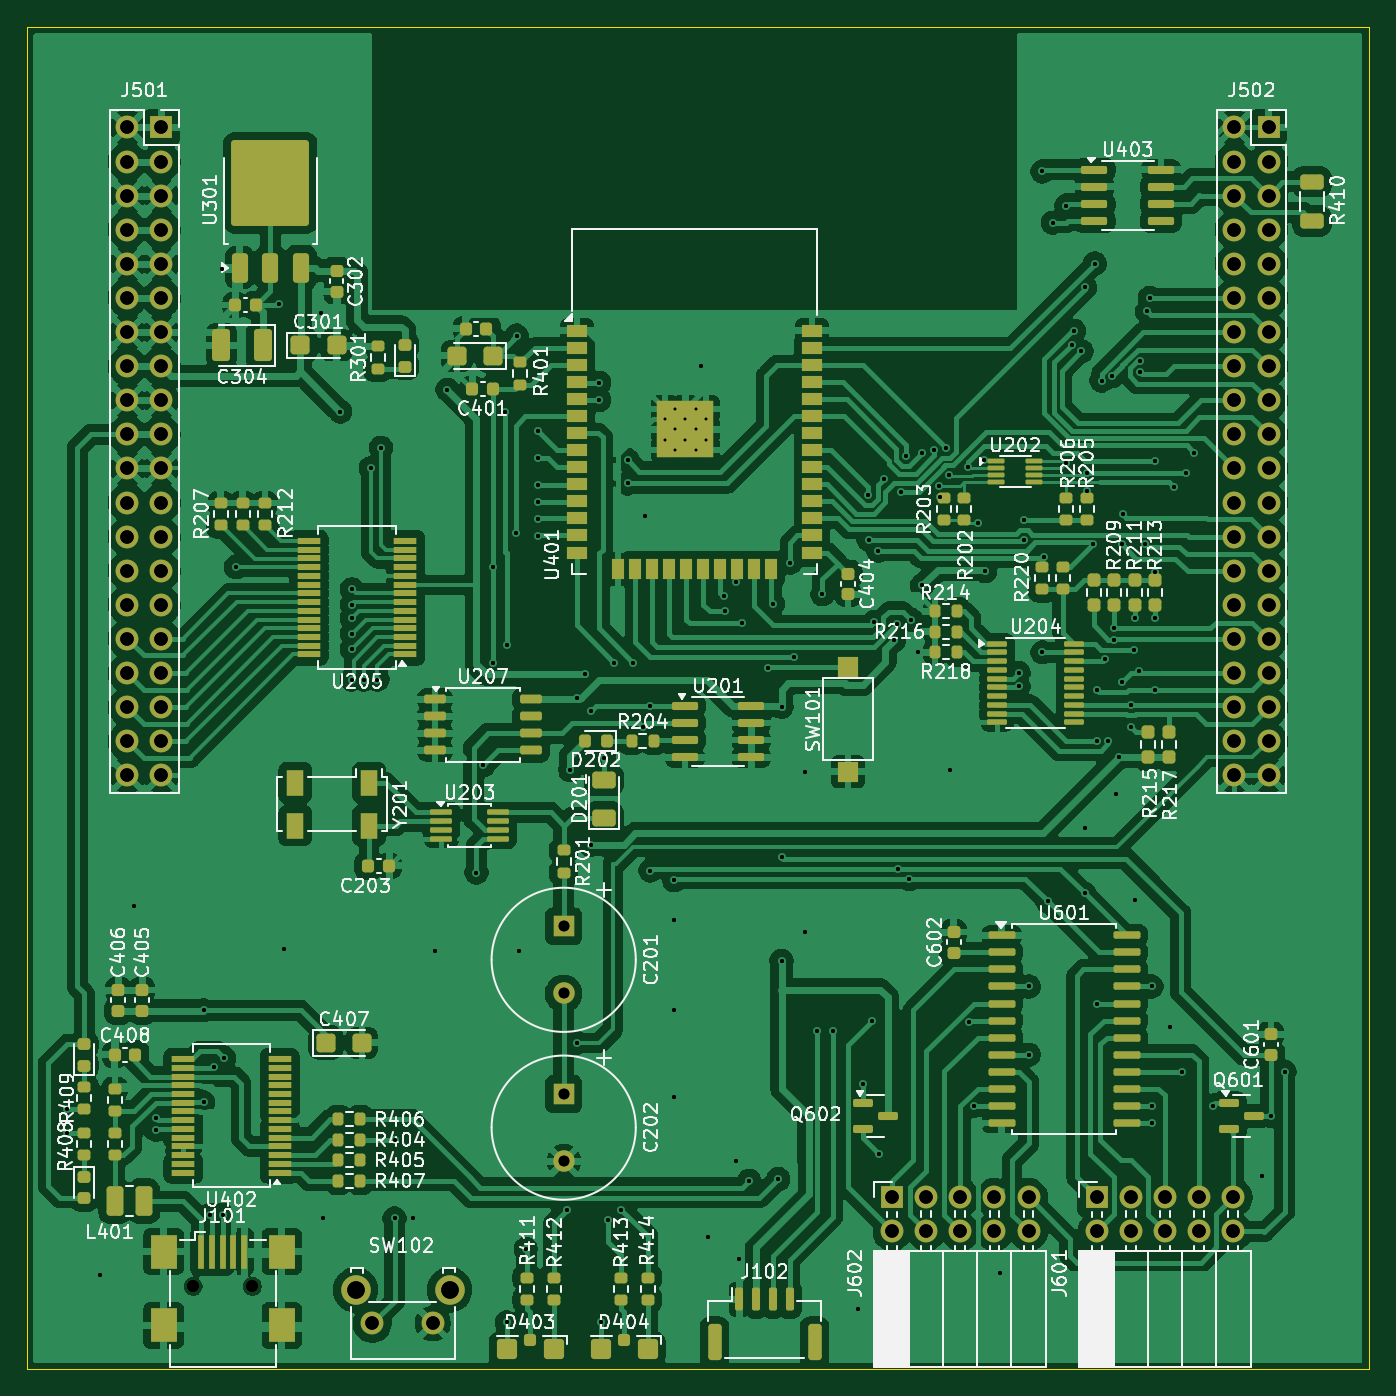
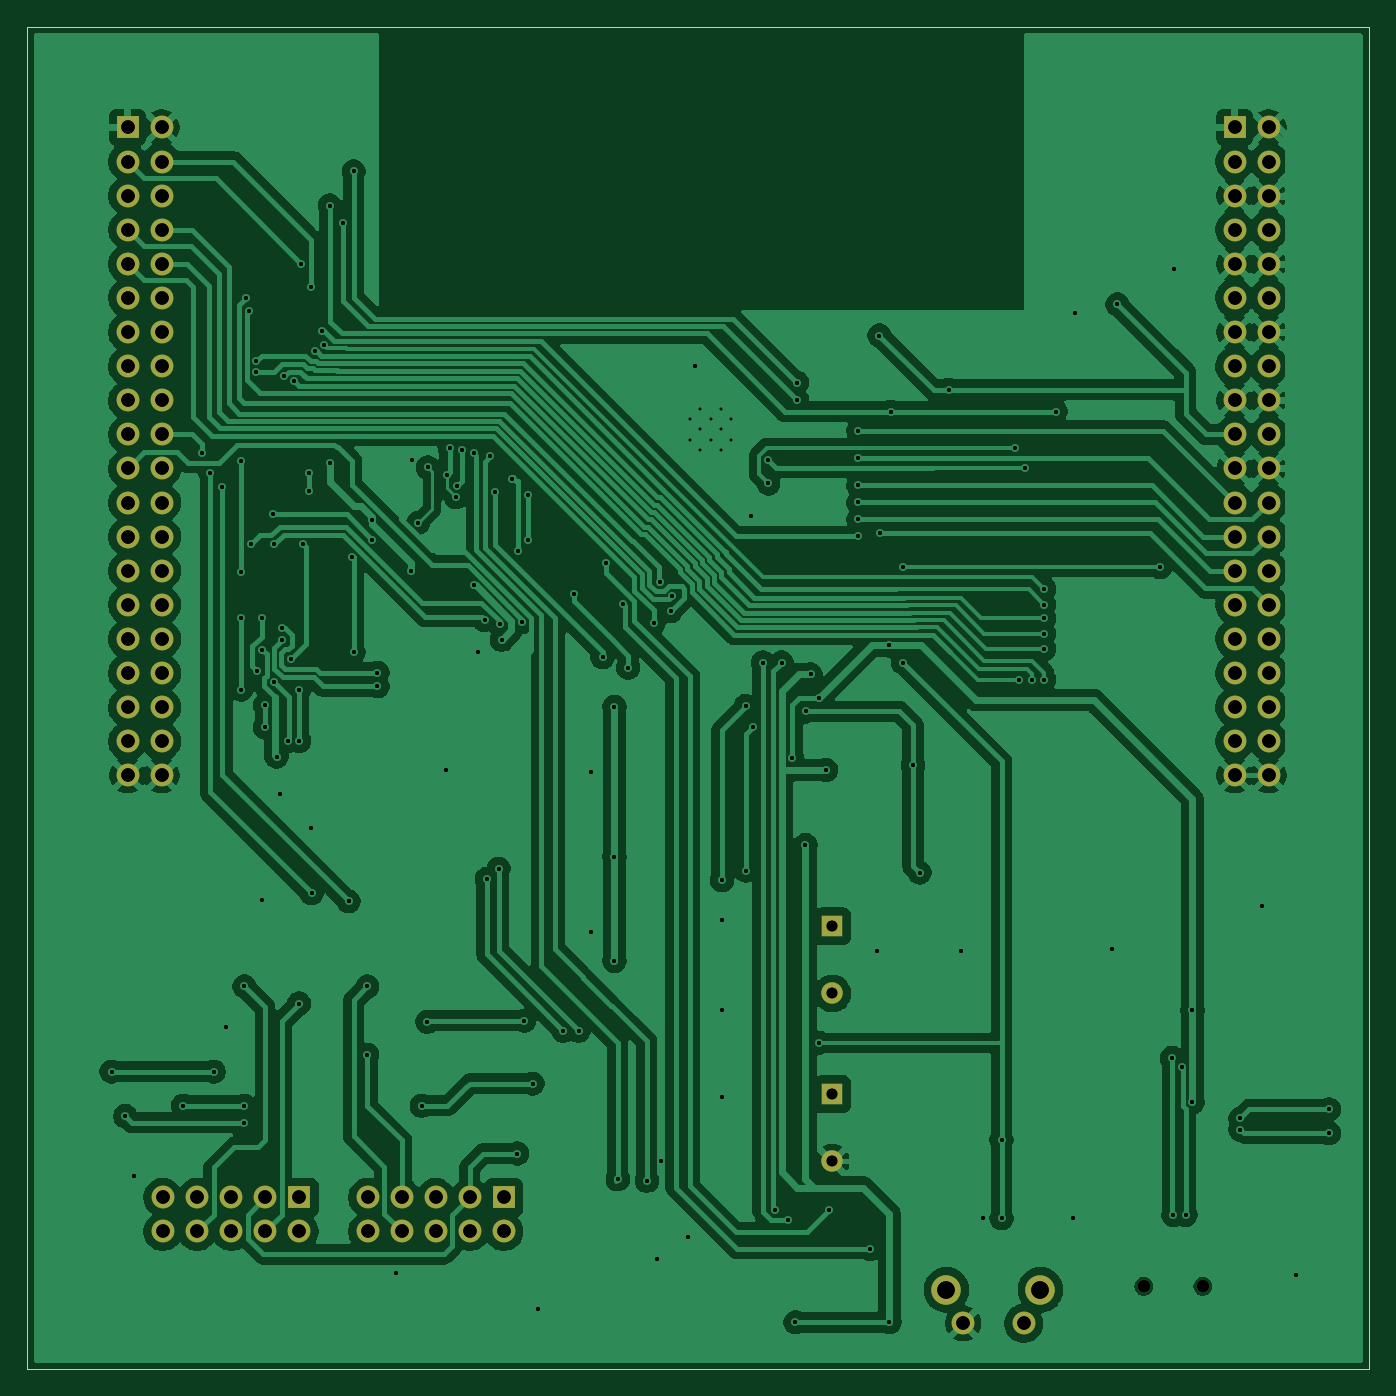
Circuit board: 13 layer files. Board 100.0 x 100.0 mm.
- bottom_copper: CPU-B_Cu.gbl (233097 bytes)
- bottom_mask: CPU-B_Mask.gbs (3651 bytes)
- paste: CPU-B_Paste.gbp (486 bytes)
- bottom_silk: CPU-B_Silkscreen.gbo (487 bytes)
- outline: CPU-Edge_Cuts.gm1 (720 bytes)
- top_copper: CPU-F_Cu.gtl (421716 bytes)
- top_mask: CPU-F_Mask.gts (18292 bytes)
- paste: CPU-F_Paste.gtp (15087 bytes)
- top_silk: CPU-F_Silkscreen.gto (195054 bytes)
- drill: CPU-NPTH-drl.gbr (630 bytes)
- drill: CPU-NPTH.drl (405 bytes)
- drill: CPU-PTH-drl.gbr (8941 bytes)
- drill: CPU-PTH.drl (5767 bytes)

=== bottom_copper: CPU-B_Cu.gbl (233097 bytes, source omitted) ===
=== bottom_mask: CPU-B_Mask.gbs ===
%TF.GenerationSoftware,KiCad,Pcbnew,9.0.5-9.0.5~ubuntu25.04.1*%
%TF.CreationDate,2025-10-12T20:46:25+02:00*%
%TF.ProjectId,CPU,4350552e-6b69-4636-9164-5f7063625858,rev?*%
%TF.SameCoordinates,Original*%
%TF.FileFunction,Soldermask,Bot*%
%TF.FilePolarity,Negative*%
%FSLAX46Y46*%
G04 Gerber Fmt 4.6, Leading zero omitted, Abs format (unit mm)*
G04 Created by KiCad (PCBNEW 9.0.5-9.0.5~ubuntu25.04.1) date 2025-10-12 20:46:25*
%MOMM*%
%LPD*%
G01*
G04 APERTURE LIST*
%ADD10R,1.600000X1.600000*%
%ADD11C,1.600000*%
%ADD12R,1.700000X1.700000*%
%ADD13C,1.700000*%
%ADD14C,2.200000*%
%ADD15C,0.900000*%
G04 APERTURE END LIST*
D10*
%TO.C,C201*%
X165000000Y-121500000D03*
D11*
X165000000Y-126500000D03*
%TD*%
D12*
%TO.C,J602*%
X189464000Y-141695000D03*
D13*
X189464000Y-144235000D03*
X192004000Y-141695000D03*
X192004000Y-144235000D03*
X194544000Y-141695000D03*
X194544000Y-144235000D03*
X197084000Y-141695000D03*
X197084000Y-144235000D03*
X199624000Y-141695000D03*
X199624000Y-144235000D03*
%TD*%
D14*
%TO.C,SW102*%
X156500000Y-148575000D03*
X149500000Y-148575000D03*
D13*
X155250000Y-151075000D03*
X150750000Y-151075000D03*
%TD*%
D15*
%TO.C,J101*%
X137400000Y-148327000D03*
X141800000Y-148327000D03*
%TD*%
D10*
%TO.C,C202*%
X165000000Y-134000000D03*
D11*
X165000000Y-139000000D03*
%TD*%
D12*
%TO.C,J501*%
X135040000Y-62000000D03*
D13*
X132500000Y-62000000D03*
X135040000Y-64540000D03*
X132500000Y-64540000D03*
X135040000Y-67080000D03*
X132500000Y-67080000D03*
X135040000Y-69620000D03*
X132500000Y-69620000D03*
X135040000Y-72160000D03*
X132500000Y-72160000D03*
X135040000Y-74700000D03*
X132500000Y-74700000D03*
X135040000Y-77240000D03*
X132500000Y-77240000D03*
X135040000Y-79780000D03*
X132500000Y-79780000D03*
X135040000Y-82320000D03*
X132500000Y-82320000D03*
X135040000Y-84860000D03*
X132500000Y-84860000D03*
X135040000Y-87400000D03*
X132500000Y-87400000D03*
X135040000Y-89940000D03*
X132500000Y-89940000D03*
X135040000Y-92480000D03*
X132500000Y-92480000D03*
X135040000Y-95020000D03*
X132500000Y-95020000D03*
X135040000Y-97560000D03*
X132500000Y-97560000D03*
X135040000Y-100100000D03*
X132500000Y-100100000D03*
X135040000Y-102640000D03*
X132500000Y-102640000D03*
X135040000Y-105180000D03*
X132500000Y-105180000D03*
X135040000Y-107720000D03*
X132500000Y-107720000D03*
X135040000Y-110260000D03*
X132500000Y-110260000D03*
%TD*%
D12*
%TO.C,J601*%
X204704000Y-141695000D03*
D13*
X204704000Y-144235000D03*
X207244000Y-141695000D03*
X207244000Y-144235000D03*
X209784000Y-141695000D03*
X209784000Y-144235000D03*
X212324000Y-141695000D03*
X212324000Y-144235000D03*
X214864000Y-141695000D03*
X214864000Y-144235000D03*
%TD*%
D12*
%TO.C,J502*%
X217500000Y-62000000D03*
D13*
X214960000Y-62000000D03*
X217500000Y-64540000D03*
X214960000Y-64540000D03*
X217500000Y-67080000D03*
X214960000Y-67080000D03*
X217500000Y-69620000D03*
X214960000Y-69620000D03*
X217500000Y-72160000D03*
X214960000Y-72160000D03*
X217500000Y-74700000D03*
X214960000Y-74700000D03*
X217500000Y-77240000D03*
X214960000Y-77240000D03*
X217500000Y-79780000D03*
X214960000Y-79780000D03*
X217500000Y-82320000D03*
X214960000Y-82320000D03*
X217500000Y-84860000D03*
X214960000Y-84860000D03*
X217500000Y-87400000D03*
X214960000Y-87400000D03*
X217500000Y-89940000D03*
X214960000Y-89940000D03*
X217500000Y-92480000D03*
X214960000Y-92480000D03*
X217500000Y-95020000D03*
X214960000Y-95020000D03*
X217500000Y-97560000D03*
X214960000Y-97560000D03*
X217500000Y-100100000D03*
X214960000Y-100100000D03*
X217500000Y-102640000D03*
X214960000Y-102640000D03*
X217500000Y-105180000D03*
X214960000Y-105180000D03*
X217500000Y-107720000D03*
X214960000Y-107720000D03*
X217500000Y-110260000D03*
X214960000Y-110260000D03*
%TD*%
M02*

=== paste: CPU-B_Paste.gbp ===
%TF.GenerationSoftware,KiCad,Pcbnew,9.0.5-9.0.5~ubuntu25.04.1*%
%TF.CreationDate,2025-10-12T20:46:25+02:00*%
%TF.ProjectId,CPU,4350552e-6b69-4636-9164-5f7063625858,rev?*%
%TF.SameCoordinates,Original*%
%TF.FileFunction,Paste,Bot*%
%TF.FilePolarity,Positive*%
%FSLAX46Y46*%
G04 Gerber Fmt 4.6, Leading zero omitted, Abs format (unit mm)*
G04 Created by KiCad (PCBNEW 9.0.5-9.0.5~ubuntu25.04.1) date 2025-10-12 20:46:25*
%MOMM*%
%LPD*%
G01*
G04 APERTURE LIST*
G04 APERTURE END LIST*
M02*

=== bottom_silk: CPU-B_Silkscreen.gbo ===
%TF.GenerationSoftware,KiCad,Pcbnew,9.0.5-9.0.5~ubuntu25.04.1*%
%TF.CreationDate,2025-10-12T20:46:25+02:00*%
%TF.ProjectId,CPU,4350552e-6b69-4636-9164-5f7063625858,rev?*%
%TF.SameCoordinates,Original*%
%TF.FileFunction,Legend,Bot*%
%TF.FilePolarity,Positive*%
%FSLAX46Y46*%
G04 Gerber Fmt 4.6, Leading zero omitted, Abs format (unit mm)*
G04 Created by KiCad (PCBNEW 9.0.5-9.0.5~ubuntu25.04.1) date 2025-10-12 20:46:25*
%MOMM*%
%LPD*%
G01*
G04 APERTURE LIST*
G04 APERTURE END LIST*
M02*

=== outline: CPU-Edge_Cuts.gm1 ===
%TF.GenerationSoftware,KiCad,Pcbnew,9.0.5-9.0.5~ubuntu25.04.1*%
%TF.CreationDate,2025-10-12T20:46:25+02:00*%
%TF.ProjectId,CPU,4350552e-6b69-4636-9164-5f7063625858,rev?*%
%TF.SameCoordinates,Original*%
%TF.FileFunction,Profile,NP*%
%FSLAX46Y46*%
G04 Gerber Fmt 4.6, Leading zero omitted, Abs format (unit mm)*
G04 Created by KiCad (PCBNEW 9.0.5-9.0.5~ubuntu25.04.1) date 2025-10-12 20:46:25*
%MOMM*%
%LPD*%
G01*
G04 APERTURE LIST*
%TA.AperFunction,Profile*%
%ADD10C,0.050000*%
%TD*%
G04 APERTURE END LIST*
D10*
X125000000Y-54500000D02*
X225000000Y-54500000D01*
X225000000Y-54500000D02*
X225000000Y-154500000D01*
X125000000Y-154500000D02*
X125000000Y-54500000D01*
X225000000Y-154500000D02*
X125000000Y-154500000D01*
M02*

=== top_copper: CPU-F_Cu.gtl (421716 bytes, source omitted) ===
=== top_mask: CPU-F_Mask.gts (18292 bytes, source omitted) ===
=== paste: CPU-F_Paste.gtp (15087 bytes, source omitted) ===
=== top_silk: CPU-F_Silkscreen.gto (195054 bytes, source omitted) ===
=== drill: CPU-NPTH-drl.gbr ===
%TF.GenerationSoftware,KiCad,Pcbnew,9.0.5-9.0.5~ubuntu25.04.1*%
%TF.CreationDate,2025-10-12T20:46:55+02:00*%
%TF.ProjectId,CPU,4350552e-6b69-4636-9164-5f7063625858,rev?*%
%TF.SameCoordinates,Original*%
%TF.FileFunction,NonPlated,1,2,NPTH,Drill*%
%TF.FilePolarity,Positive*%
%FSLAX46Y46*%
G04 Gerber Fmt 4.6, Leading zero omitted, Abs format (unit mm)*
G04 Created by KiCad (PCBNEW 9.0.5-9.0.5~ubuntu25.04.1) date 2025-10-12 20:46:55*
%MOMM*%
%LPD*%
G01*
G04 APERTURE LIST*
%TA.AperFunction,ComponentDrill*%
%ADD10C,0.900000*%
%TD*%
G04 APERTURE END LIST*
D10*
%TO.C,J101*%
X137400000Y-148327000D03*
X141800000Y-148327000D03*
M02*

=== drill: CPU-NPTH.drl ===
M48
; DRILL file {KiCad 9.0.5-9.0.5~ubuntu25.04.1} date 2025-10-12T20:46:30+0200
; FORMAT={-:-/ absolute / metric / decimal}
; #@! TF.CreationDate,2025-10-12T20:46:30+02:00
; #@! TF.GenerationSoftware,Kicad,Pcbnew,9.0.5-9.0.5~ubuntu25.04.1
; #@! TF.FileFunction,NonPlated,1,2,NPTH
FMAT,2
METRIC
; #@! TA.AperFunction,NonPlated,NPTH,ComponentDrill
T1C0.900
%
G90
G05
T1
X137.4Y-148.327
X141.8Y-148.327
M30

=== drill: CPU-PTH-drl.gbr (8941 bytes, source omitted) ===
=== drill: CPU-PTH.drl ===
M48
; DRILL file {KiCad 9.0.5-9.0.5~ubuntu25.04.1} date 2025-10-12T20:46:30+0200
; FORMAT={-:-/ absolute / metric / decimal}
; #@! TF.CreationDate,2025-10-12T20:46:30+02:00
; #@! TF.GenerationSoftware,Kicad,Pcbnew,9.0.5-9.0.5~ubuntu25.04.1
; #@! TF.FileFunction,Plated,1,2,PTH
FMAT,2
METRIC
; #@! TA.AperFunction,Plated,PTH,ComponentDrill
T1C0.200
; #@! TA.AperFunction,Plated,PTH,ViaDrill
T2C0.300
; #@! TA.AperFunction,Plated,PTH,ComponentDrill
T3C0.800
; #@! TA.AperFunction,Plated,PTH,ComponentDrill
T4C1.000
; #@! TA.AperFunction,Plated,PTH,ComponentDrill
T5C1.300
%
G90
G05
T1
X172.545Y-83.727
X172.545Y-85.252
X173.308Y-82.965
X173.308Y-84.49
X173.308Y-86.015
X174.07Y-83.727
X174.07Y-85.252
X174.832Y-82.965
X174.832Y-84.49
X174.832Y-86.015
X175.595Y-83.727
X175.595Y-85.252
T2
X128.016Y-135.128
X128.016Y-136.906
X130.429Y-147.447
X132.969Y-120.015
X134.62Y-135.802
X134.62Y-136.652
X138.176Y-127.762
X138.176Y-134.62
X138.684Y-143.002
X138.976Y-131.967
X139.573Y-72.517
X139.61Y-143.0
X139.7Y-131.318
X140.589Y-94.742
X143.764Y-75.184
X144.145Y-123.19
X146.939Y-75.819
X147.066Y-143.256
X148.362Y-83.159
X149.225Y-96.393
X149.225Y-97.536
X149.225Y-98.552
X149.225Y-99.695
X149.225Y-100.838
X149.225Y-103.124
X150.114Y-103.124
X150.622Y-87.376
X151.13Y-103.124
X151.384Y-85.852
X152.4Y-137.414
X152.4Y-143.256
X153.797Y-143.256
X155.448Y-123.317
X156.337Y-81.534
X158.5Y-117.5
X159.0Y-109.5
X159.75Y-94.742
X159.766Y-101.854
X160.655Y-83.185
X160.75Y-151.0
X160.782Y-100.584
X161.417Y-92.202
X161.5Y-77.5
X161.671Y-123.317
X162.179Y-145.542
X163.068Y-84.582
X163.068Y-86.614
X163.068Y-88.646
X163.068Y-89.916
X163.068Y-91.186
X163.068Y-92.456
X165.227Y-142.621
X165.481Y-109.855
X165.989Y-130.175
X166.0Y-104.5
X166.624Y-102.743
X167.0Y-105.5
X167.005Y-115.443
X167.64Y-81.026
X167.64Y-82.296
X167.75Y-151.0
X168.0Y-109.0
X168.275Y-143.383
X168.783Y-101.854
X169.291Y-142.621
X169.765Y-86.763
X169.765Y-88.519
X170.18Y-101.854
X170.905Y-106.634
X171.069Y-90.932
X171.45Y-105.095
X171.45Y-117.348
X173.228Y-118.073
X173.228Y-121.031
X173.228Y-127.762
X173.228Y-134.239
X175.26Y-79.756
X175.768Y-144.653
X176.95Y-96.93
X177.038Y-98.044
X177.8Y-139.0
X177.863Y-95.887
X178.084Y-146.304
X178.308Y-98.933
X178.816Y-140.462
X180.213Y-102.235
X180.596Y-97.48
X180.975Y-140.335
X181.229Y-105.156
X181.229Y-116.332
X181.229Y-124.079
X181.869Y-94.413
X182.118Y-101.473
X183.007Y-109.982
X183.007Y-121.92
X183.896Y-129.286
X184.277Y-96.774
X185.039Y-129.286
X186.944Y-149.987
X187.325Y-133.223
X187.668Y-89.405
X187.706Y-92.71
X187.96Y-128.524
X188.118Y-98.838
X188.438Y-93.535
X188.468Y-138.43
X188.877Y-88.16
X189.619Y-100.165
X189.791Y-99.007
X189.865Y-117.209
X190.119Y-89.154
X190.496Y-86.505
X190.754Y-117.983
X190.894Y-98.681
X191.389Y-101.092
X191.694Y-96.113
X191.697Y-86.274
X192.619Y-86.007
X192.958Y-88.682
X193.022Y-89.529
X193.496Y-85.885
X193.733Y-87.887
X193.802Y-109.855
X195.138Y-87.32
X195.168Y-128.62
X195.58Y-134.874
X195.834Y-91.44
X196.342Y-86.741
X196.373Y-95.043
X197.485Y-147.32
X198.882Y-102.616
X198.882Y-103.632
X199.263Y-92.71
X199.3Y-91.26
X199.644Y-125.984
X199.644Y-131.064
X200.66Y-65.278
X200.66Y-101.092
X200.785Y-93.96
X201.041Y-119.634
X201.422Y-69.088
X202.438Y-67.818
X202.438Y-86.958
X202.849Y-78.211
X203.018Y-77.143
X203.568Y-78.664
X203.794Y-119.04
X203.835Y-73.914
X203.835Y-114.173
X203.993Y-87.742
X203.999Y-89.042
X204.398Y-93.054
X204.56Y-72.136
X204.724Y-103.886
X204.724Y-107.696
X204.724Y-127.254
X205.064Y-80.865
X205.311Y-101.6
X205.574Y-107.696
X205.838Y-80.515
X205.994Y-99.314
X205.994Y-100.164
X206.121Y-111.633
X206.398Y-108.862
X206.579Y-103.336
X206.597Y-93.048
X206.629Y-90.805
X207.264Y-105.003
X207.264Y-106.68
X207.467Y-100.907
X207.518Y-98.552
X207.518Y-119.507
X207.824Y-102.511
X207.894Y-79.427
X207.894Y-80.243
X208.317Y-93.024
X208.444Y-75.691
X208.661Y-74.7
X208.788Y-125.984
X208.788Y-134.874
X208.788Y-136.144
X209.042Y-86.868
X209.042Y-95.123
X209.042Y-98.552
X209.042Y-103.866
X210.185Y-129.032
X210.439Y-88.773
X211.074Y-132.334
X211.328Y-87.757
X211.963Y-86.233
X213.36Y-134.874
X217.043Y-140.081
X217.678Y-135.636
X218.694Y-132.334
T3
X165.0Y-121.5
X165.0Y-126.5
X165.0Y-134.0
X165.0Y-139.0
T4
X132.5Y-62.0
X132.5Y-64.54
X132.5Y-67.08
X132.5Y-69.62
X132.5Y-72.16
X132.5Y-74.7
X132.5Y-77.24
X132.5Y-79.78
X132.5Y-82.32
X132.5Y-84.86
X132.5Y-87.4
X132.5Y-89.94
X132.5Y-92.48
X132.5Y-95.02
X132.5Y-97.56
X132.5Y-100.1
X132.5Y-102.64
X132.5Y-105.18
X132.5Y-107.72
X132.5Y-110.26
X135.04Y-62.0
X135.04Y-64.54
X135.04Y-67.08
X135.04Y-69.62
X135.04Y-72.16
X135.04Y-74.7
X135.04Y-77.24
X135.04Y-79.78
X135.04Y-82.32
X135.04Y-84.86
X135.04Y-87.4
X135.04Y-89.94
X135.04Y-92.48
X135.04Y-95.02
X135.04Y-97.56
X135.04Y-100.1
X135.04Y-102.64
X135.04Y-105.18
X135.04Y-107.72
X135.04Y-110.26
X150.75Y-151.075
X155.25Y-151.075
X189.464Y-141.695
X189.464Y-144.235
X192.004Y-141.695
X192.004Y-144.235
X194.544Y-141.695
X194.544Y-144.235
X197.084Y-141.695
X197.084Y-144.235
X199.624Y-141.695
X199.624Y-144.235
X204.704Y-141.695
X204.704Y-144.235
X207.244Y-141.695
X207.244Y-144.235
X209.784Y-141.695
X209.784Y-144.235
X212.324Y-141.695
X212.324Y-144.235
X214.864Y-141.695
X214.864Y-144.235
X214.96Y-62.0
X214.96Y-64.54
X214.96Y-67.08
X214.96Y-69.62
X214.96Y-72.16
X214.96Y-74.7
X214.96Y-77.24
X214.96Y-79.78
X214.96Y-82.32
X214.96Y-84.86
X214.96Y-87.4
X214.96Y-89.94
X214.96Y-92.48
X214.96Y-95.02
X214.96Y-97.56
X214.96Y-100.1
X214.96Y-102.64
X214.96Y-105.18
X214.96Y-107.72
X214.96Y-110.26
X217.5Y-62.0
X217.5Y-64.54
X217.5Y-67.08
X217.5Y-69.62
X217.5Y-72.16
X217.5Y-74.7
X217.5Y-77.24
X217.5Y-79.78
X217.5Y-82.32
X217.5Y-84.86
X217.5Y-87.4
X217.5Y-89.94
X217.5Y-92.48
X217.5Y-95.02
X217.5Y-97.56
X217.5Y-100.1
X217.5Y-102.64
X217.5Y-105.18
X217.5Y-107.72
X217.5Y-110.26
T5
X149.5Y-148.575
X156.5Y-148.575
M30

